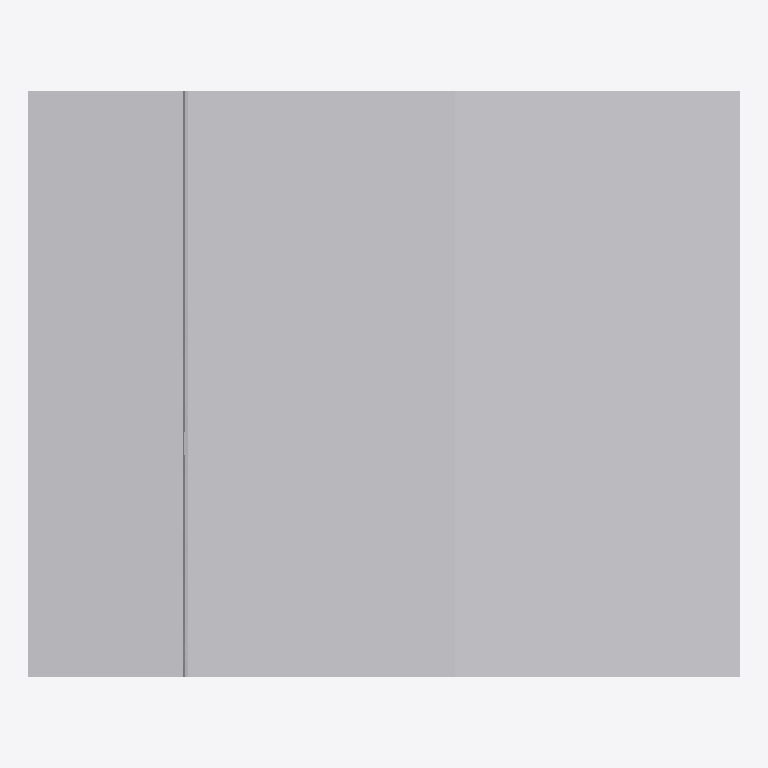
Plan cut of the same IFC building model at storey 'Ebene 0' (level 0.00 m, cut at 1.40 m), seen from above with north up, elements coloured by IFC class: 1 other element (light grey). No cut surface shows.
Extent 0.600 m × 0.495 m × 0.805 m (x, y, z). Storeys (1): Ebene 0 at 0.00 m. Elements (1): 1 IfcBuildingElementProxy.

HEADER;
FILE_DESCRIPTION(('ViewDefinition [CoordinationView_V2.0]','ExchangeRequirement []'),'2;1');
FILE_NAME('','2024-05-07T10:27:33',(''),(''),'ODA IFC SDK 22.6','22.1.1.516 - Exporter 22.1.1.516 - Default UI','');
FILE_SCHEMA(('IFC4'));
ENDSEC;
DATA;
#93=IFCPROJECT('3JkdSrIPPFBg8WI9Yiw3Uw',#20,'',$,$,'','',(#86),#83);
#105=IFCSITE('3JkdSrIPPFBg8WI9Yiw3Uu',#20,'Default',$,$,#104,$,$,.ELEMENT.,(42,24,53,508911),(-71,-15,-29,-58837),0.0,$,$);
#95=IFCBUILDING('3JkdSrIPPFBg8WI9Yiw3Ux',#20,'',$,$,#16,$,'',.ELEMENT.,$,$,#94);
#98=IFCBUILDINGSTOREY('3JkdSrIPPFBg8WI9XJ5yzH',#20,'Ebene 0',$,'Ebene:Ebene 1',#97,$,'Ebene 0',.ELEMENT.,0.0);
#215=IFCBUILDINGELEMENTPROXY('1i6pAm_OnA7es5OO9i1hur',#20,'DB_BSK_55_Pass:DB_BSK_55_Pass:6160',$,'DB_BSK_55_Pass:DB_BSK_55_Pass',#214,#211,'6160',.NOTDEFINED.);
ENDSEC;
